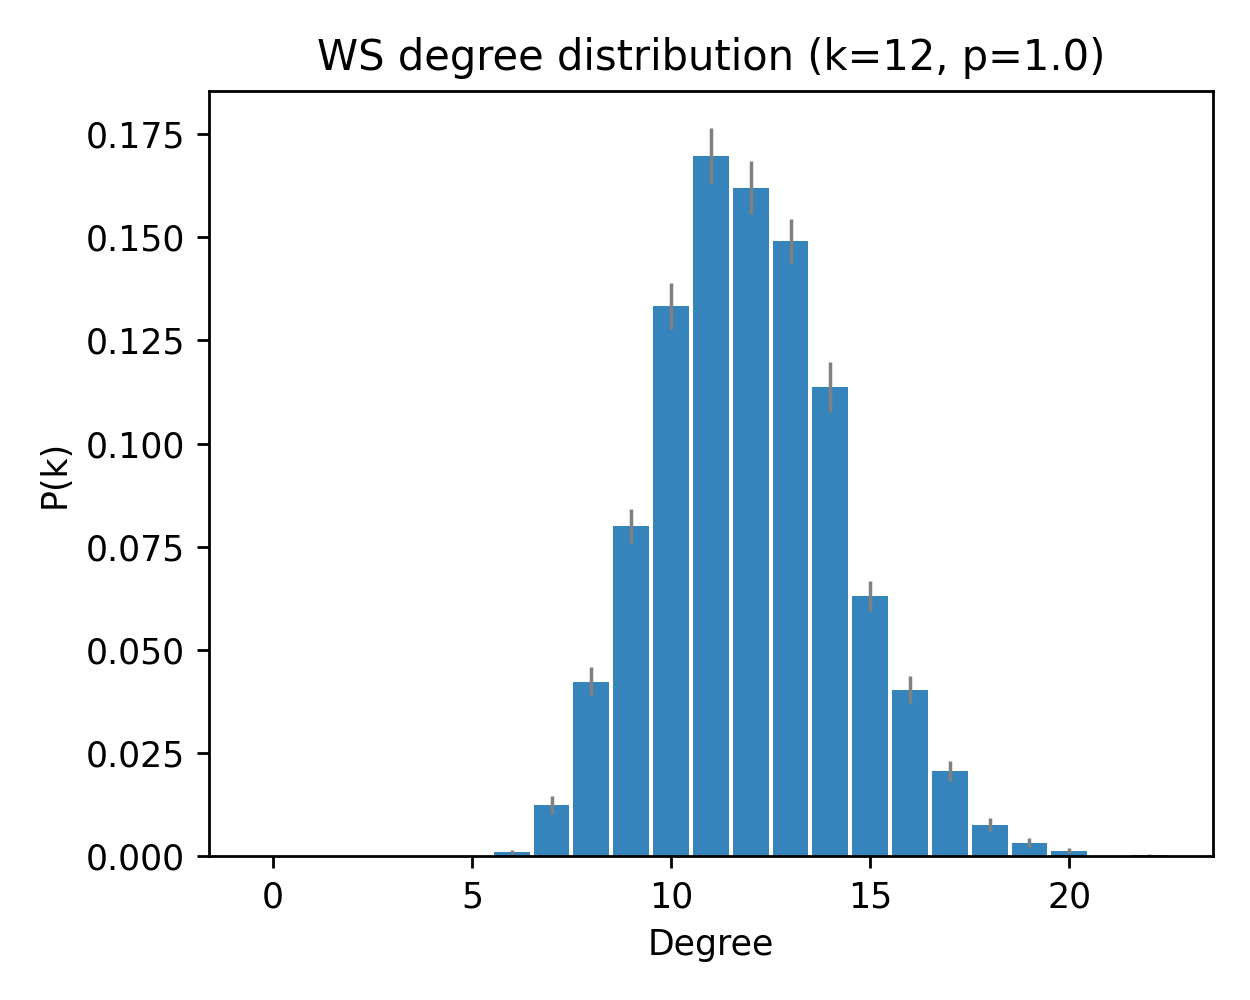

Values plotted in this chart, from the file beside it:
deg, pk_mean, pk_sem
0, 0.0, 0.0
1, 0.0, 0.0
2, 0.0, 0.0
3, 0.0, 0.0
4, 0.0, 0.0
5, 0.0, 0.0
6, 0.001, 0.0005571
7, 0.01233, 0.002181
8, 0.04233, 0.00348
9, 0.08, 0.004152
10, 0.1333, 0.00566
11, 0.1697, 0.006823
12, 0.162, 0.00635
13, 0.149, 0.005282
14, 0.1137, 0.006093
15, 0.063, 0.003688
16, 0.04033, 0.003234
17, 0.02067, 0.002488
18, 0.007667, 0.001567
19, 0.003333, 0.001107
20, 0.001333, 0.0006312
21, 0.0, 0.0
22, 0.0003333, 0.0003333
